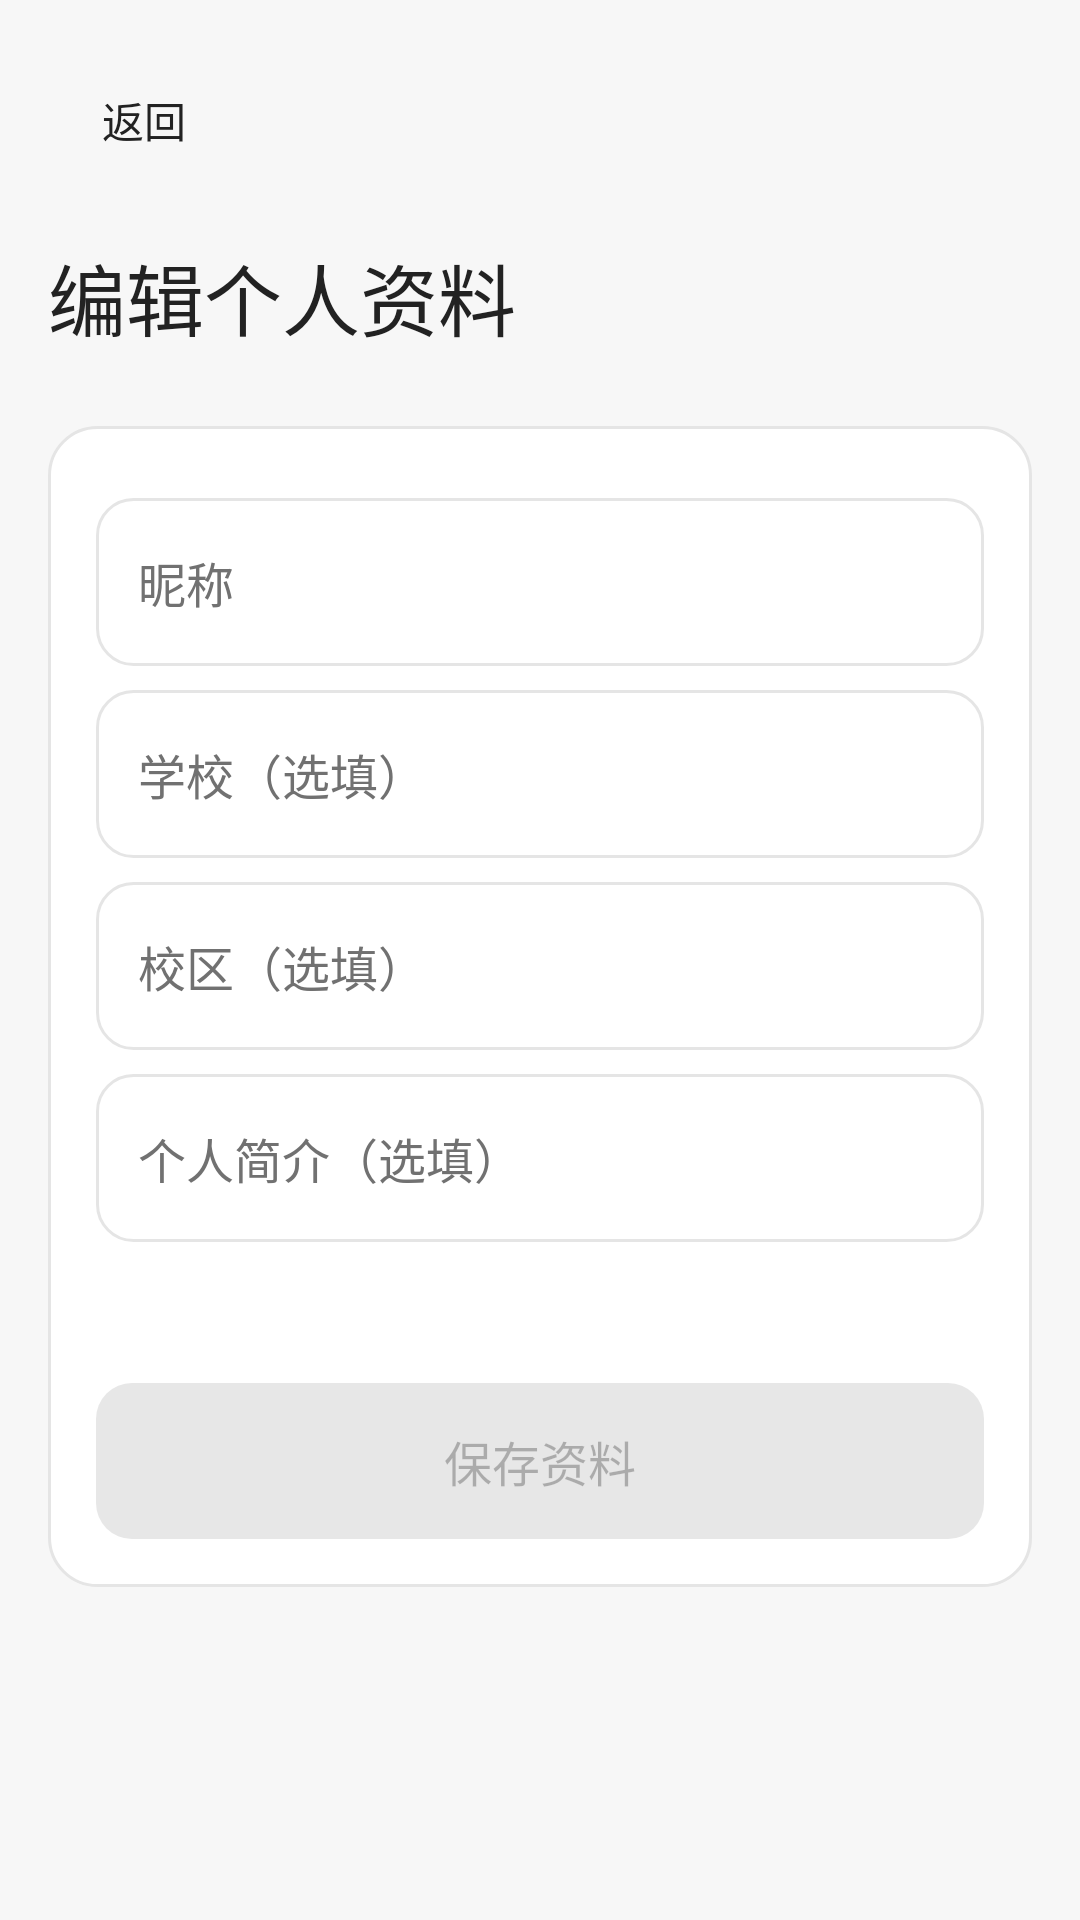

Reconstruct the res/layout file that produces this screen, plus the resources it refers to.
<!-- AndroidManifest.xml: application theme AppTheme -->
<!-- res/layout/activity_edit_profile.xml -->
<?xml version="1.0" encoding="utf-8"?>
<ScrollView xmlns:android="http://schemas.android.com/apk/res/android" android:id="@+id/edit_root"
    android:layout_width="match_parent" android:layout_height="match_parent" android:fillViewport="true">
    <LinearLayout android:layout_width="match_parent" android:layout_height="wrap_content" android:padding="@dimen/screen_padding" android:orientation="vertical">
        <Button android:id="@+id/edit_back" style="@style/MarketQuietButton" android:text="@string/back" />
        <TextView style="@style/MarketPageTitle" android:layout_width="match_parent" android:layout_height="wrap_content" android:layout_marginTop="@dimen/space_16" android:text="@string/edit_profile" />
        <LinearLayout android:layout_width="match_parent" android:layout_height="wrap_content" android:layout_marginTop="24dp"
            android:padding="@dimen/space_16" android:background="@drawable/card_background" android:orientation="vertical">
            <EditText android:id="@+id/edit_nickname" style="@style/InputField" android:hint="@string/nickname_hint" android:inputType="textPersonName" android:maxLength="40" android:importantForAutofill="no" />
            <EditText android:id="@+id/edit_school" style="@style/InputField" android:hint="@string/school_hint" android:inputType="textCapWords" android:maxLength="80" android:importantForAutofill="no" />
            <EditText android:id="@+id/edit_campus" style="@style/InputField" android:hint="@string/campus_hint" android:inputType="textCapWords" android:maxLength="80" android:importantForAutofill="no" />
            <EditText android:id="@+id/edit_bio" style="@style/InputField" android:hint="@string/bio_hint" android:inputType="text" android:maxLength="200" android:importantForAutofill="no" />
            <TextView android:id="@+id/edit_status" style="@style/MarketMeta" android:layout_width="match_parent" android:layout_height="wrap_content"
                android:layout_marginTop="@dimen/space_12" android:accessibilityLiveRegion="polite" />
            <Button android:id="@+id/save_profile" style="@style/ActionButton" android:text="@string/save_profile" android:enabled="false" />
        </LinearLayout>
    </LinearLayout>
</ScrollView>
<!-- resources referenced by this layout -->
<resources>
  <dimen name="screen_padding">16dp</dimen>
  <dimen name="space_12">12dp</dimen>
  <dimen name="space_16">16dp</dimen>
  <!-- drawable card_background (drawable) -->
  <?xml version="1.0" encoding="utf-8"?>
  <shape xmlns:android="http://schemas.android.com/apk/res/android">
      <solid android:color="@color/market_surface" />
      <corners android:radius="@dimen/card_radius" />
      <stroke android:color="@color/market_line" android:width="1dp" />
  </shape>
  <string name="back">返回</string>
  <string name="bio_hint">个人简介（选填）</string>
  <string name="campus_hint">校区（选填）</string>
  <string name="edit_profile">编辑个人资料</string>
  <string name="nickname_hint">昵称</string>
  <string name="save_profile">保存资料</string>
  <string name="school_hint">学校（选填）</string>
  <style name="MarketMeta" parent="android:style/TextAppearance.Material.Body1">
          <item name="android:textSize">14sp</item><item name="android:textColor">@color/market_muted</item>
      </style>
  <style name="MarketPageTitle" parent="android:style/TextAppearance.Material.Headline">
          <item name="android:fontFamily">sans-serif-medium</item><item name="android:textSize">26sp</item><item name="android:textColor">@color/market_ink</item>
      </style>
  <style name="MarketQuietButton" parent="android:style/Widget.Material.Button.Borderless">
          <item name="android:layout_width">wrap_content</item><item name="android:layout_height">wrap_content</item>
          <item name="android:minWidth">64dp</item><item name="android:minHeight">48dp</item>
          <item name="android:textSize">14sp</item><item name="android:textColor">@color/market_ink</item><item name="android:textAllCaps">false</item><item name="android:fontFamily">sans-serif-medium</item>
      </style>
  <style name="AppTheme" parent="BaseAppTheme" />
  <color name="market_surface">#FFFFFF</color>
  <dimen name="card_radius">16dp</dimen>
  <color name="market_line">#E5E5E5</color>
  <dimen name="button_height">52dp</dimen>
  <dimen name="space_8">8dp</dimen>
  <!-- drawable input_background (drawable) -->
  <?xml version="1.0" encoding="utf-8"?>
  <selector xmlns:android="http://schemas.android.com/apk/res/android">
      <item android:state_focused="true"><shape><solid android:color="@color/market_surface"/><stroke android:width="2dp" android:color="@color/market_accent"/><corners android:radius="@dimen/control_radius"/></shape></item>
      <item><shape><solid android:color="@color/market_surface"/><stroke android:width="1dp" android:color="@color/market_line"/><corners android:radius="@dimen/control_radius"/></shape></item>
  </selector>
  <color name="market_ink">#222222</color>
  <color name="market_muted">#717171</color>
  <style name="BaseAppTheme" parent="android:style/Theme.Material.Light.NoActionBar">
          <item name="android:fontFamily">sans-serif</item>
          <item name="android:colorAccent">@color/market_accent</item>
          <item name="android:windowLightStatusBar">true</item>
          <item name="android:statusBarColor">@color/market_background</item>
          <item name="android:navigationBarColor">@color/market_surface</item>
          <item name="android:windowActionModeOverlay">true</item>
          <item name="android:windowBackground">@color/market_background</item>
      </style>
  <color name="market_disabled">#E7E7E7</color>
  <dimen name="control_radius">12dp</dimen>
  <color name="market_accent_pressed">#8CA300</color>
  <color name="market_accent">#A0BA00</color>
  <color name="market_background">#F7F7F7</color>
</resources>
